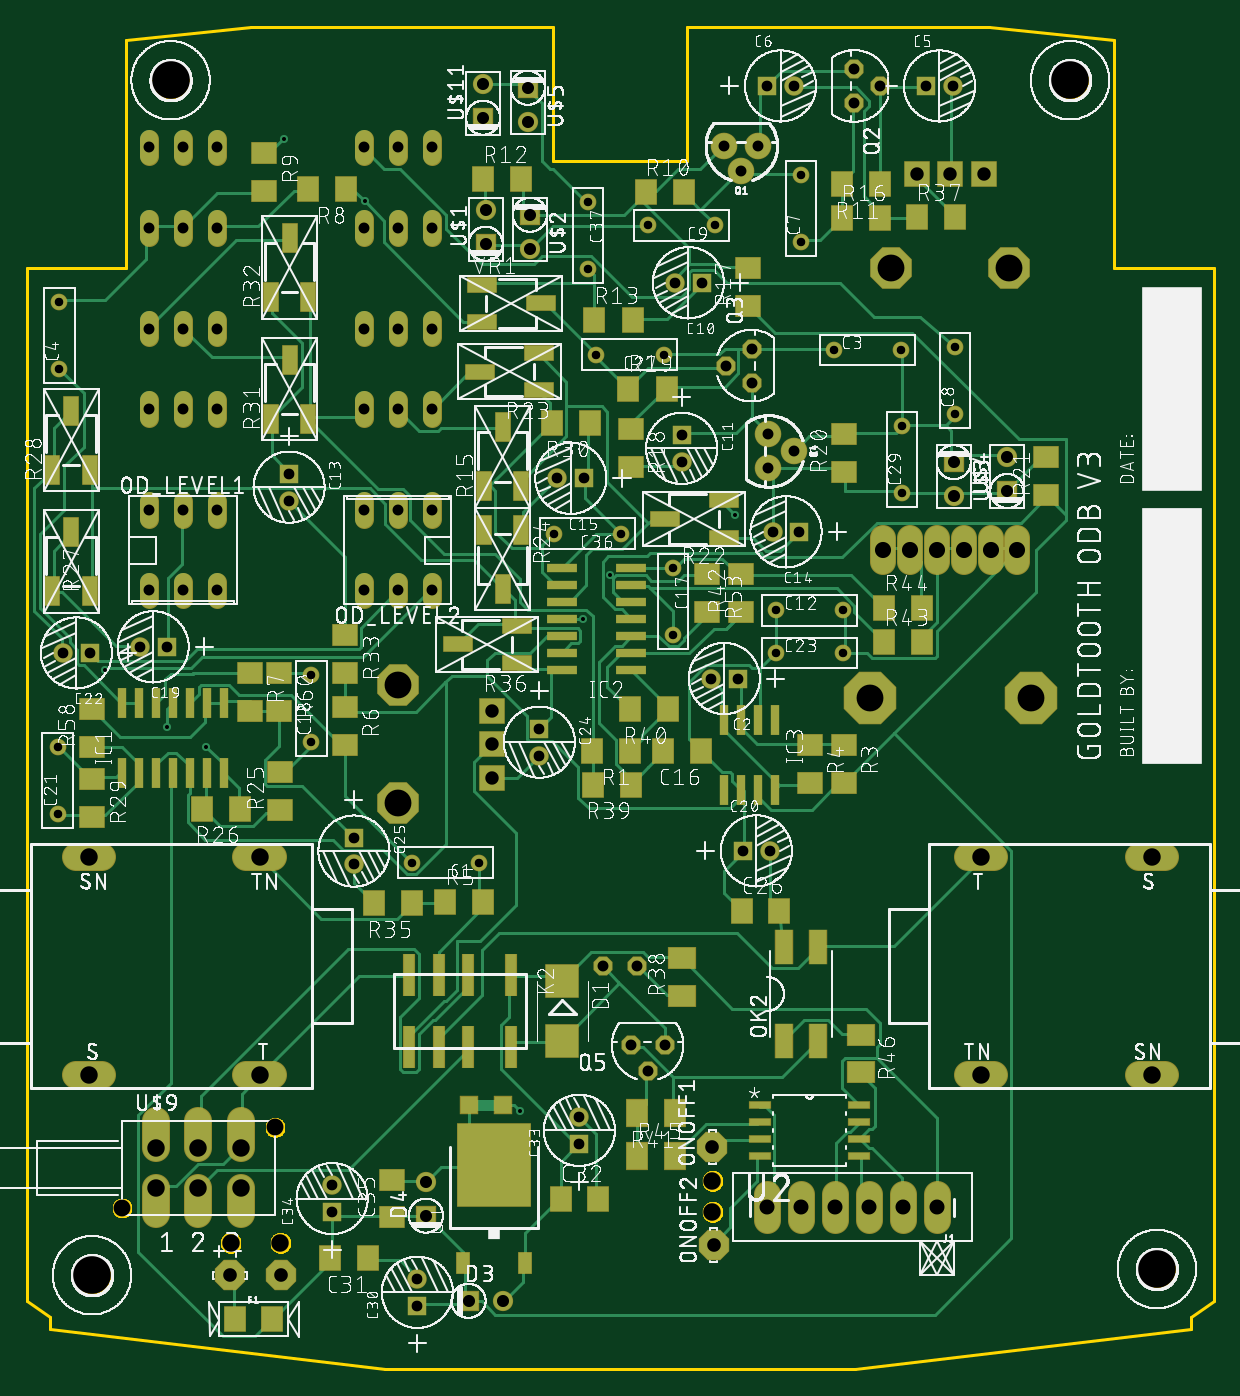
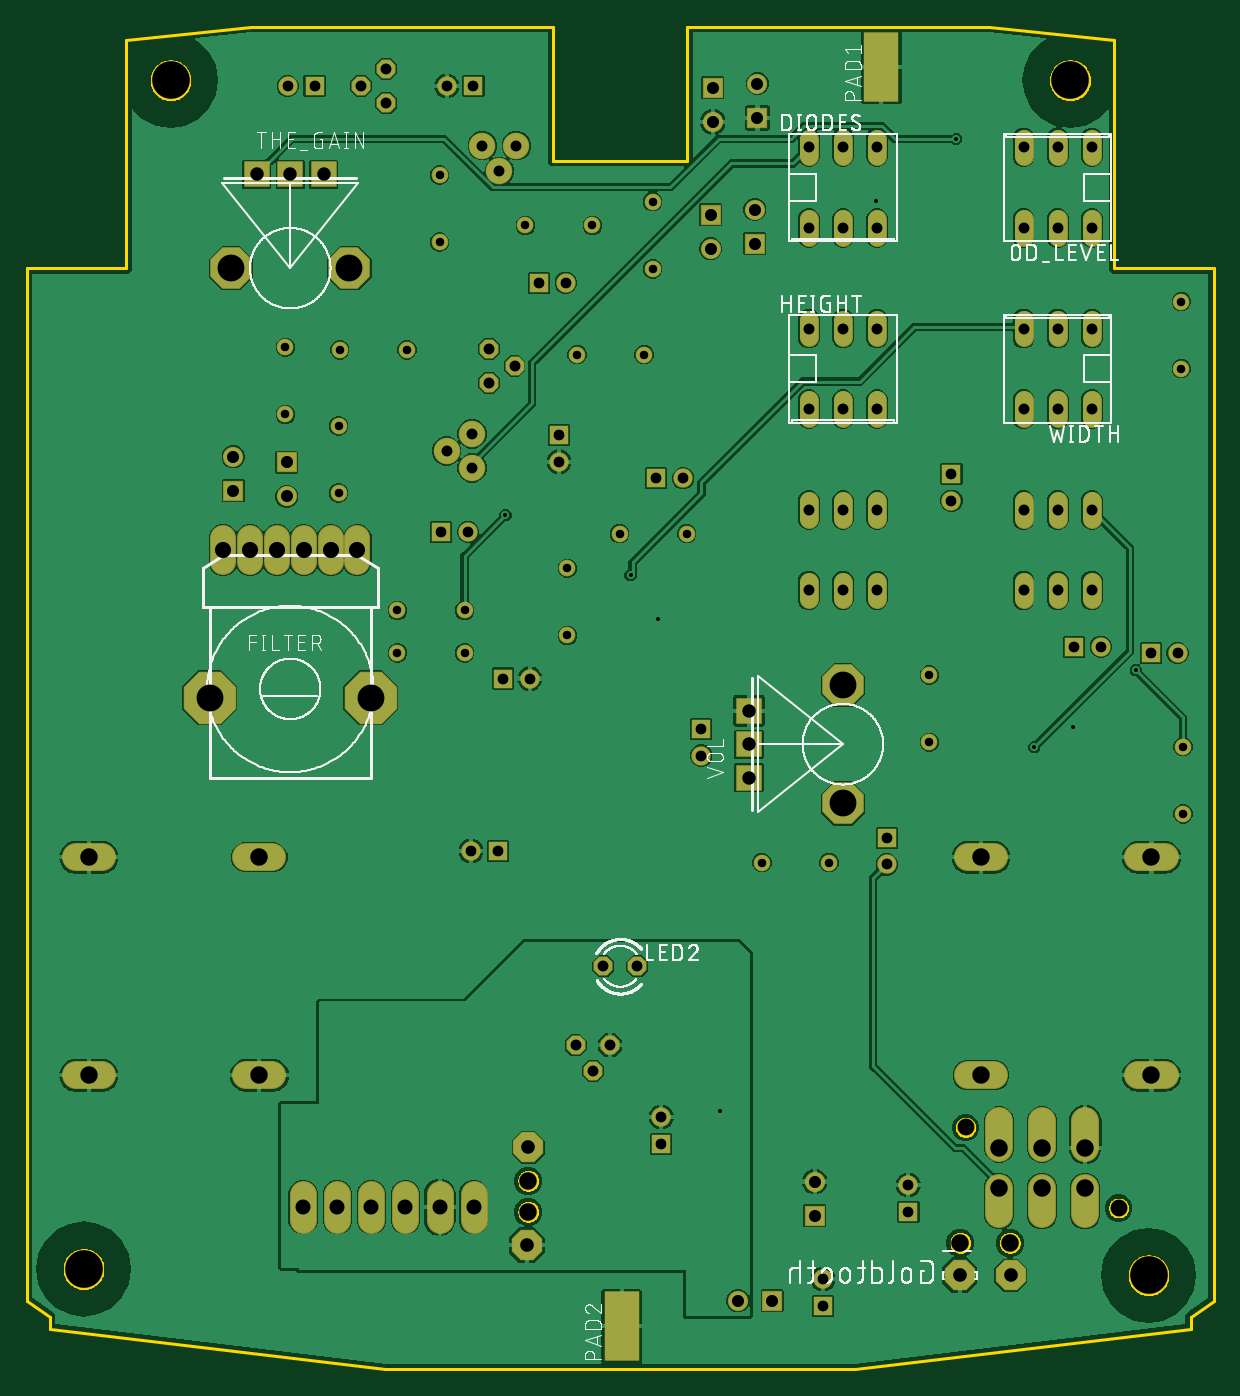
Circuit board: 10 layer files. Board 88.4 x 100.0 mm.
- bottom_copper: copper_bottom.gbr (139721 bytes)
- top_copper: copper_top.gbr (43979 bytes)
- drill: drills.DRD (2745 bytes)
- outline: profile.gbr (14056 bytes)
- bottom_silk: silkscreen_bottom.gbr (89521 bytes)
- top_silk: silkscreen_top.gbr (825897 bytes)
- bottom_mask: soldermask_bottom.gbr (5984 bytes)
- top_mask: soldermask_top.gbr (9982 bytes)
- paste: solderpaste_bottom.gbr (374 bytes)
- paste: solderpaste_top.gbr (4367 bytes)

=== bottom_copper: copper_bottom.gbr (139721 bytes, source omitted) ===
=== top_copper: copper_top.gbr (43979 bytes, source omitted) ===
=== drill: drills.DRD ===
M48
;GenerationSoftware,Autodesk,EAGLE,9.2.0*%
;CreationDate,2018-10-30T13:39:05Z*%
FMAT,2
ICI,OFF
METRIC,TZ,000.000
T13C0.300
T12C0.635
T11C0.800
T10C0.813
T9C0.900
T8C1.000
T7C1.016
T6C1.118
T5C1.200
T4C1.250
T3C1.300
T2C2.000
T1C2.800
%
G90
M71
T1
X82388Y7450
X3068Y6988
X75920Y96000
X8920Y96000
T2
X71400Y82000
X62600Y82000
X73000Y50000
X61000Y50000
X25840Y50940
X25840Y42140
T3
X7800Y13500
X13398Y9394
X17094Y9394
X49280Y11704
X14200Y13500
X2850Y21885
X2850Y38115
X15550Y21885
X14200Y16500
X11000Y16500
X15550Y38115
X7800Y16500
X82000Y38115
X82000Y21885
X69300Y38115
X69300Y21885
X11000Y13500
X49280Y14014
T4
X5300Y12000
X16700Y18000
T5
X62000Y61000
X72000Y61000
X66000Y61000
X64000Y61000
X68000Y61000
X70000Y61000
T6
X63500Y12065
X53340Y12065
X55880Y12065
X58420Y12065
X66040Y12065
X60960Y12065
T7
X17145Y6985
X13335Y6985
X49376Y9228
X49276Y16510
T8
X69500Y89000
X67000Y89000
X64500Y89000
X32840Y44040
X32840Y46540
X32840Y49040
T9
X71247Y67945
X71247Y65405
X67256Y67551
X35528Y92902
X67256Y65011
X35687Y85979
X27940Y11430
X27940Y13970
X31115Y5080
X35528Y95442
X32199Y95750
X33655Y5080
X35687Y83439
X32385Y83820
X32199Y93210
X32385Y86360
T10
X9840Y91000
X52197Y76008
X28380Y58000
X25840Y58000
X23300Y58000
X23300Y64000
X25840Y64000
X28380Y71500
X28380Y64000
X23300Y71500
X23300Y77500
X25840Y77500
X28380Y77500
X7300Y64000
X9840Y64000
X12380Y64000
X12380Y58000
X43690Y30000
X41150Y30000
X7300Y71500
X9840Y71500
X28380Y85000
X25840Y85000
X23300Y85000
X23300Y91000
X25840Y91000
X28380Y91000
X7300Y91000
X12380Y71500
X12380Y91000
X12380Y85000
X9840Y85000
X7300Y85000
X12380Y77500
X9840Y77500
X7300Y77500
X9840Y58000
X52705Y91132
X51435Y89227
X50165Y91132
X59844Y94304
X61749Y95574
X59844Y96844
X25840Y71500
X50292Y74738
X52197Y73468
X53456Y69658
X55361Y68388
X53456Y67118
X7300Y58000
X45720Y24130
X44450Y22225
X43180Y24130
T11
X8620Y53802
X6620Y53802
X51165Y51435
X37735Y66348
X39735Y66348
X53764Y62365
X55764Y62365
X17749Y64688
X17749Y66688
X49165Y51435
X51551Y38600
X46990Y67580
X46990Y69580
X46490Y80915
X53551Y38600
X2905Y53340
X905Y53340
X36387Y47700
X36387Y45700
X22578Y39584
X48490Y80915
X22578Y37584
X27305Y4715
X27305Y6715
X39370Y16780
X55356Y95574
X39370Y18780
X20955Y11700
X20955Y13700
X65194Y95574
X67194Y95574
X53356Y95574
T12
X67361Y76112
X44490Y85187
X49490Y85187
X55880Y88938
X55880Y83938
X635Y79516
X635Y74516
X63405Y70259
X63405Y65259
X59015Y53340
X45640Y75565
X40640Y75565
X42465Y62230
X37465Y62230
X58314Y75916
X63314Y75916
X40005Y86955
X40005Y81955
X54015Y53340
X500Y46353
X500Y41353
X19402Y51691
X19402Y46691
X46355Y54650
X46355Y59650
X59015Y56515
X54015Y56515
X26871Y37721
X31871Y37721
X67361Y71112
T13
X11582Y46330
X50974Y63602
X34958Y19250
X23368Y86970
X39624Y55880
X8682Y47818
X17402Y91630
X4004Y52052
X41656Y59131
M30
=== outline: profile.gbr (14056 bytes, source omitted) ===
=== bottom_silk: silkscreen_bottom.gbr (89521 bytes, source omitted) ===
=== top_silk: silkscreen_top.gbr (825897 bytes, source omitted) ===
=== bottom_mask: soldermask_bottom.gbr ===
G04 EAGLE Gerber X2 export*
%TF.Part,Single*%
%TF.FileFunction,Soldermask,Bot,1*%
%TF.FilePolarity,Positive*%
%TF.GenerationSoftware,Autodesk,EAGLE,9.2.0*%
%TF.CreationDate,2018-10-30T13:39:06Z*%
G75*
%MOMM*%
%FSLAX34Y34*%
%LPD*%
%INSoldermask Bottom*%
%IPPOS*%
%AMOC8*
5,1,8,0,0,1.08239X$1,22.5*%
G01*
%ADD10C,1.244600*%
%ADD11R,1.451600X1.451600*%
%ADD12C,1.451600*%
%ADD13C,1.509600*%
%ADD14R,1.509600X1.509600*%
%ADD15C,1.422400*%
%ADD16C,2.051600*%
%ADD17P,1.539592X8X202.500000*%
%ADD18P,2.446851X8X112.500000*%
%ADD19C,1.981200*%
%ADD20P,1.539592X8X292.500000*%
%ADD21P,1.539592X8X112.500000*%
%ADD22R,1.981200X1.981200*%
%ADD23P,3.357141X8X112.500000*%
%ADD24P,3.357141X8X22.500000*%
%ADD25P,2.446851X8X22.500000*%
%ADD26P,2.446851X8X202.500000*%
%ADD27C,1.901600*%
%ADD28P,4.233877X8X22.500000*%
%ADD29C,1.981200*%
%ADD30C,1.351600*%
%ADD31C,2.901600*%
%ADD32R,2.641600X5.181600*%
%ADD33C,1.401600*%


D10*
X318710Y377210D03*
X268710Y377210D03*
D11*
X484900Y809150D03*
D12*
X464900Y809150D03*
D11*
X469900Y695800D03*
D12*
X469900Y675800D03*
D10*
X540150Y565150D03*
X590150Y565150D03*
D11*
X177490Y666880D03*
D12*
X177490Y646880D03*
D11*
X557640Y623650D03*
D12*
X537640Y623650D03*
D11*
X397350Y663480D03*
D12*
X377350Y663480D03*
D10*
X463550Y596500D03*
X463550Y546500D03*
X194020Y466910D03*
X194020Y516910D03*
D11*
X86200Y538020D03*
D12*
X66200Y538020D03*
D11*
X511650Y514350D03*
D12*
X491650Y514350D03*
D11*
X515510Y386000D03*
D12*
X535510Y386000D03*
D10*
X5000Y413530D03*
X5000Y463530D03*
D11*
X29050Y533400D03*
D12*
X9050Y533400D03*
D10*
X540150Y533400D03*
X590150Y533400D03*
D11*
X363870Y477000D03*
D12*
X363870Y457000D03*
D11*
X225780Y395840D03*
D12*
X225780Y375840D03*
D10*
X634050Y652588D03*
X634050Y702588D03*
D11*
X273050Y47150D03*
D12*
X273050Y67150D03*
D11*
X393700Y167800D03*
D12*
X393700Y187800D03*
D11*
X209550Y117000D03*
D12*
X209550Y137000D03*
D10*
X6350Y745160D03*
X6350Y795160D03*
D11*
X651940Y955743D03*
D12*
X671940Y955743D03*
D11*
X533560Y955743D03*
D12*
X553560Y955743D03*
D10*
X558800Y839380D03*
X558800Y889380D03*
X494900Y851870D03*
X444900Y851870D03*
D13*
X336550Y50800D03*
D14*
X311150Y50800D03*
D13*
X279400Y139700D03*
D14*
X279400Y114300D03*
D15*
X283800Y708396D02*
X283800Y721604D01*
X258400Y721604D02*
X258400Y708396D01*
X233000Y708396D02*
X233000Y721604D01*
X233000Y768396D02*
X233000Y781604D01*
X258400Y781604D02*
X258400Y768396D01*
X283800Y768396D02*
X283800Y781604D01*
D16*
X38250Y218850D02*
X18750Y218850D01*
X18750Y381150D02*
X38250Y381150D01*
X145750Y218850D02*
X165250Y218850D01*
X165250Y381150D02*
X145750Y381150D01*
D17*
X436900Y300000D03*
X411500Y300000D03*
D18*
X492760Y165100D03*
X493760Y92280D03*
D15*
X283800Y843396D02*
X283800Y856604D01*
X258400Y856604D02*
X258400Y843396D01*
X233000Y843396D02*
X233000Y856604D01*
X233000Y903396D02*
X233000Y916604D01*
X258400Y916604D02*
X258400Y903396D01*
X283800Y903396D02*
X283800Y916604D01*
X73000Y916604D02*
X73000Y903396D01*
X98400Y903396D02*
X98400Y916604D01*
X123800Y916604D02*
X123800Y903396D01*
X123800Y856604D02*
X123800Y843396D01*
X98400Y843396D02*
X98400Y856604D01*
X73000Y856604D02*
X73000Y843396D01*
D16*
X810250Y381150D02*
X829750Y381150D01*
X829750Y218850D02*
X810250Y218850D01*
X702750Y381150D02*
X683250Y381150D01*
X683250Y218850D02*
X702750Y218850D01*
D19*
X527050Y911320D03*
X514350Y892270D03*
X501650Y911320D03*
D20*
X598440Y943045D03*
X617490Y955745D03*
X598440Y968445D03*
D21*
X521970Y760080D03*
X502920Y747380D03*
X521970Y734680D03*
D19*
X534560Y696580D03*
X553610Y683880D03*
X534560Y671180D03*
D22*
X645000Y890000D03*
X670000Y890000D03*
X695000Y890000D03*
D23*
X626000Y820000D03*
X714000Y820000D03*
D13*
X323850Y863600D03*
D14*
X323850Y838200D03*
D13*
X356870Y834390D03*
D14*
X356870Y859790D03*
D13*
X672562Y650113D03*
D14*
X672562Y675513D03*
D13*
X712470Y679450D03*
D14*
X712470Y654050D03*
D22*
X328400Y490400D03*
X328400Y465400D03*
X328400Y440400D03*
D24*
X258400Y509400D03*
X258400Y421400D03*
D15*
X73000Y768396D02*
X73000Y781604D01*
X98400Y781604D02*
X98400Y768396D01*
X123800Y768396D02*
X123800Y781604D01*
X123800Y721604D02*
X123800Y708396D01*
X98400Y708396D02*
X98400Y721604D01*
X73000Y721604D02*
X73000Y708396D01*
D25*
X133350Y69850D03*
D26*
X171450Y69850D03*
D27*
X640000Y601000D02*
X640000Y619000D01*
X620000Y619000D02*
X620000Y601000D01*
X720000Y601000D02*
X720000Y619000D01*
X660000Y619000D02*
X660000Y601000D01*
X680000Y601000D02*
X680000Y619000D01*
X700000Y619000D02*
X700000Y601000D01*
D28*
X610000Y500000D03*
X730000Y500000D03*
D29*
X660400Y130048D02*
X660400Y111252D01*
X635000Y111252D02*
X635000Y130048D01*
X609600Y130048D02*
X609600Y111252D01*
X584200Y111252D02*
X584200Y130048D01*
X558800Y130048D02*
X558800Y111252D01*
X533400Y111252D02*
X533400Y130048D01*
D16*
X78000Y135000D02*
X78000Y115500D01*
X110000Y115500D02*
X110000Y135000D01*
X142000Y135000D02*
X142000Y115500D01*
X142000Y165000D02*
X142000Y184500D01*
X110000Y184500D02*
X110000Y165000D01*
X78000Y165000D02*
X78000Y184500D01*
D30*
X53000Y120000D03*
X167000Y180000D03*
D31*
X89200Y960000D03*
X759200Y960000D03*
D10*
X456400Y755650D03*
X406400Y755650D03*
X424650Y622300D03*
X374650Y622300D03*
D32*
X229720Y970000D03*
X423200Y31750D03*
D10*
X583140Y759160D03*
X633140Y759160D03*
X400050Y869550D03*
X400050Y819550D03*
D13*
X355280Y929020D03*
D14*
X355280Y954420D03*
D13*
X321990Y957500D03*
D14*
X321990Y932100D03*
D17*
X431800Y241300D03*
X444500Y222250D03*
X457200Y241300D03*
D15*
X73000Y573396D02*
X73000Y586604D01*
X98400Y586604D02*
X98400Y573396D01*
X123800Y573396D02*
X123800Y586604D01*
X123800Y633396D02*
X123800Y646604D01*
X98400Y646604D02*
X98400Y633396D01*
X73000Y633396D02*
X73000Y646604D01*
X283800Y646604D02*
X283800Y633396D01*
X258400Y633396D02*
X258400Y646604D01*
X233000Y646604D02*
X233000Y633396D01*
X233000Y586604D02*
X233000Y573396D01*
X258400Y573396D02*
X258400Y586604D01*
X283800Y586604D02*
X283800Y573396D01*
D10*
X673612Y711120D03*
X673612Y761120D03*
D31*
X30680Y69880D03*
X823880Y74500D03*
D33*
X133980Y93940D03*
X170940Y93940D03*
X492800Y117040D03*
X492800Y140140D03*
M02*

=== top_mask: soldermask_top.gbr (9982 bytes, source omitted) ===
=== paste: solderpaste_bottom.gbr ===
G04 EAGLE Gerber X2 export*
%TF.Part,Single*%
%TF.FileFunction,Paste,Bot*%
%TF.FilePolarity,Positive*%
%TF.GenerationSoftware,Autodesk,EAGLE,9.2.0*%
%TF.CreationDate,2018-10-30T13:39:06Z*%
G75*
%MOMM*%
%FSLAX34Y34*%
%LPD*%
%INSolderpaste Bottom*%
%IPPOS*%
%AMOC8*
5,1,8,0,0,1.08239X$1,22.5*%
G01*
%ADD10R,2.540000X5.080000*%


D10*
X229720Y970000D03*
X423200Y31750D03*
M02*

=== paste: solderpaste_top.gbr ===
G04 EAGLE Gerber X2 export*
%TF.Part,Single*%
%TF.FileFunction,Paste,Top*%
%TF.FilePolarity,Negative*%
%TF.GenerationSoftware,Autodesk,EAGLE,9.2.0*%
%TF.CreationDate,2018-10-30T13:39:06Z*%
G75*
%MOMM*%
%FSLAX34Y34*%
%LPD*%
%INSolderpaste Top*%
%IPNEG*%
%AMOC8*
5,1,8,0,0,1.08239X$1,22.5*%
G01*
%ADD10R,1.600000X1.800000*%
%ADD11R,1.800000X1.600000*%
%ADD12R,0.600000X2.200000*%
%ADD13R,2.200000X0.600000*%
%ADD14R,0.800000X3.100000*%
%ADD15R,1.270000X2.540000*%
%ADD16R,1.600000X1.803000*%
%ADD17R,1.066800X2.184400*%
%ADD18R,1.803000X1.600000*%
%ADD19R,2.184400X1.066800*%
%ADD20R,2.000000X1.600000*%
%ADD21R,1.600000X2.000000*%
%ADD22R,1.000000X1.600000*%
%ADD23R,5.400000X6.200000*%
%ADD24R,1.549400X0.533400*%
%ADD25R,2.400000X2.400000*%
%ADD26R,1.270000X1.270000*%


D10*
X484090Y460470D03*
X456090Y460470D03*
X514590Y341550D03*
X542590Y341550D03*
X236250Y82550D03*
X208250Y82550D03*
X379700Y127000D03*
X407700Y127000D03*
D11*
X254000Y113000D03*
X254000Y141000D03*
D12*
X65420Y443900D03*
X65420Y495900D03*
X52720Y443900D03*
X78120Y443900D03*
X90820Y443900D03*
X52720Y495900D03*
X78120Y495900D03*
X90820Y495900D03*
X116220Y443900D03*
X116220Y495900D03*
X103520Y443900D03*
X128920Y443900D03*
X103520Y495900D03*
X128920Y495900D03*
D13*
X432400Y533400D03*
X380400Y533400D03*
X432400Y520700D03*
X432400Y546100D03*
X432400Y558800D03*
X380400Y520700D03*
X380400Y546100D03*
X380400Y558800D03*
X432400Y584200D03*
X380400Y584200D03*
X432400Y571500D03*
X432400Y596900D03*
X380400Y571500D03*
X380400Y596900D03*
D12*
X527050Y483200D03*
X527050Y431200D03*
X539750Y483200D03*
X514350Y483200D03*
X501650Y483200D03*
X539750Y431200D03*
X514350Y431200D03*
X501650Y431200D03*
D14*
X342800Y293200D03*
X310800Y293200D03*
X288800Y293200D03*
X266800Y293200D03*
X342800Y240200D03*
X310800Y240200D03*
X288800Y240200D03*
X266800Y240200D03*
D15*
X546100Y244400D03*
X571500Y244400D03*
X571500Y314400D03*
X546100Y314400D03*
D16*
X403340Y460470D03*
X431780Y460470D03*
X471420Y876490D03*
X442980Y876490D03*
X589030Y882650D03*
X617470Y882650D03*
X350230Y886260D03*
X321790Y886260D03*
X433320Y781050D03*
X404880Y781050D03*
D17*
X322550Y657450D03*
X336550Y701450D03*
X350550Y657450D03*
D16*
X617470Y857250D03*
X589030Y857250D03*
D18*
X519350Y820290D03*
X519350Y791850D03*
X431800Y671580D03*
X431800Y700020D03*
D16*
X458720Y730250D03*
X430280Y730250D03*
D18*
X590550Y696370D03*
X590550Y667930D03*
X741470Y679260D03*
X741470Y650820D03*
D19*
X501140Y619270D03*
X457140Y633270D03*
X501140Y647270D03*
X363630Y728950D03*
X319630Y742950D03*
X363630Y756950D03*
D17*
X350550Y625250D03*
X336550Y581250D03*
X322550Y625250D03*
D18*
X170910Y444770D03*
X170910Y416330D03*
D16*
X112590Y417370D03*
X141030Y417370D03*
D17*
X1240Y579440D03*
X15240Y623440D03*
X29240Y579440D03*
X1240Y669819D03*
X15240Y713819D03*
X29240Y669819D03*
D18*
X30590Y411230D03*
X30590Y439670D03*
X590550Y436630D03*
X590550Y465070D03*
D16*
X373130Y704850D03*
X401570Y704850D03*
D17*
X163800Y707900D03*
X177800Y751900D03*
X191800Y707900D03*
X163800Y798420D03*
X177800Y842420D03*
X191800Y798420D03*
D18*
X219130Y518640D03*
X219130Y547080D03*
D16*
X240560Y346930D03*
X269000Y346930D03*
D19*
X347120Y525750D03*
X303120Y539750D03*
X347120Y553750D03*
D20*
X469900Y278100D03*
X469900Y306100D03*
D16*
X403510Y435390D03*
X431950Y435390D03*
D18*
X565150Y436630D03*
X565150Y465070D03*
D16*
X431060Y491410D03*
X459500Y491410D03*
D21*
X464850Y190500D03*
X436850Y190500D03*
D18*
X514350Y592070D03*
X514350Y563630D03*
D16*
X649220Y541290D03*
X620780Y541290D03*
X649220Y566880D03*
X620780Y566880D03*
D21*
X436850Y158750D03*
X464850Y158750D03*
D20*
X603250Y248950D03*
X603250Y220950D03*
D16*
X322170Y347730D03*
X293730Y347730D03*
D18*
X488950Y563630D03*
X488950Y592070D03*
X30590Y492010D03*
X30590Y463570D03*
X218820Y464670D03*
X218820Y493110D03*
X169790Y490250D03*
X169790Y518690D03*
X148040Y490010D03*
X148040Y518450D03*
X158750Y877320D03*
X158750Y905760D03*
D22*
X307400Y79000D03*
X353000Y79000D03*
D23*
X330200Y152000D03*
D24*
X528066Y196850D03*
X528066Y184150D03*
X528066Y171450D03*
X528066Y158750D03*
X602234Y158750D03*
X602234Y171450D03*
X602234Y184150D03*
X602234Y196850D03*
D19*
X320900Y807750D03*
X364900Y793750D03*
X320900Y779750D03*
D25*
X381000Y288700D03*
X381000Y244700D03*
D26*
X311150Y196850D03*
X336550Y196850D03*
D16*
X191520Y878840D03*
X219960Y878840D03*
X673340Y857780D03*
X644900Y857780D03*
D10*
X136920Y36960D03*
X164920Y36960D03*
M02*

